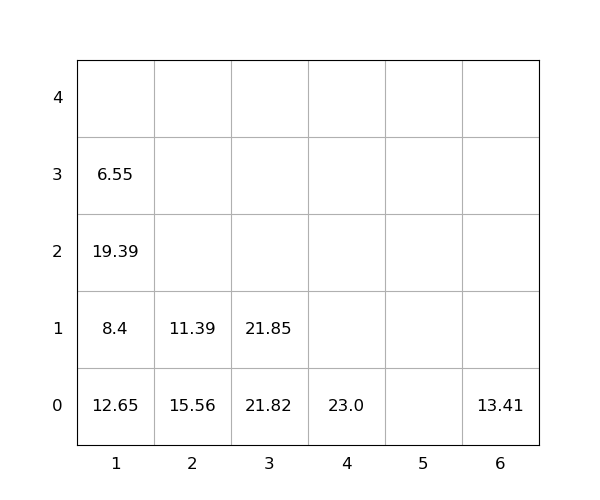

The data file committed next to this chart (first rows):
idx, loc_x, loc_y, loc_z, weight, group, score, seq, reloc, size(ft)
1, 1, 0, 0, 12.65, 0, 12.65, 0, 1.0, 20
2, 6, 0, 0, 13.41, 0, 13.41, 0, 0, 20
3, 3, 0, 0, 21.82, 0, 21.82, 0, 0, 20
4, 1, 0, 1, 8.4, 0, 8.4, 0, 1.0, 20
5, 3, 0, 1, 21.85, 0, 21.85, 0, 0, 20
6, 1, 0, 2, 19.39, 0, 19.39, 1, 1.0, 20
7, 2, 0, 0, 15.56, 0, 15.56, 2, 1.0, 20
8, 2, 0, 1, 11.39, 0, 11.39, 3, 1.0, 20
9, 1, 0, 3, 6.55, 0, 6.55, 4, 1.0, 20
10, 4, 0, 0, 23.0, 0, 23.0, 5, 0, 20
